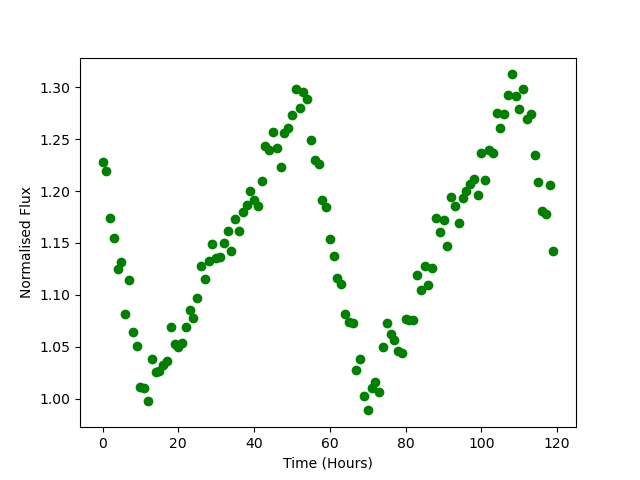

Data behind this chart, as committed beside it:
Time, Flux
0.0, 1.228
1.0, 1.22
2.0, 1.174
3.0, 1.155
4.0, 1.125
5.0, 1.132
6.0, 1.081
7.0, 1.114
8.0, 1.064
9.0, 1.051
10.0, 1.011
11.0, 1.01
12.0, 0.9983
13.0, 1.038
14.0, 1.026
15.0, 1.027
16.0, 1.033
17.0, 1.036
18.0, 1.069
19.0, 1.052
20.0, 1.05
21.0, 1.054
22.0, 1.069
23.0, 1.085
24.0, 1.078
25.0, 1.097
26.0, 1.128
27.0, 1.115
28.0, 1.133
29.0, 1.149
30.0, 1.135
31.0, 1.136
32.0, 1.15
33.0, 1.161
34.0, 1.143
35.0, 1.173
36.0, 1.161
37.0, 1.18
38.0, 1.186
39.0, 1.2
40.0, 1.192
41.0, 1.185
42.0, 1.209
43.0, 1.244
44.0, 1.239
45.0, 1.257
46.0, 1.241
47.0, 1.223
48.0, 1.255
49.0, 1.261
50.0, 1.273
51.0, 1.298
52.0, 1.28
53.0, 1.296
54.0, 1.288
55.0, 1.249
56.0, 1.23
57.0, 1.226
58.0, 1.191
59.0, 1.185
... 60 more rows
